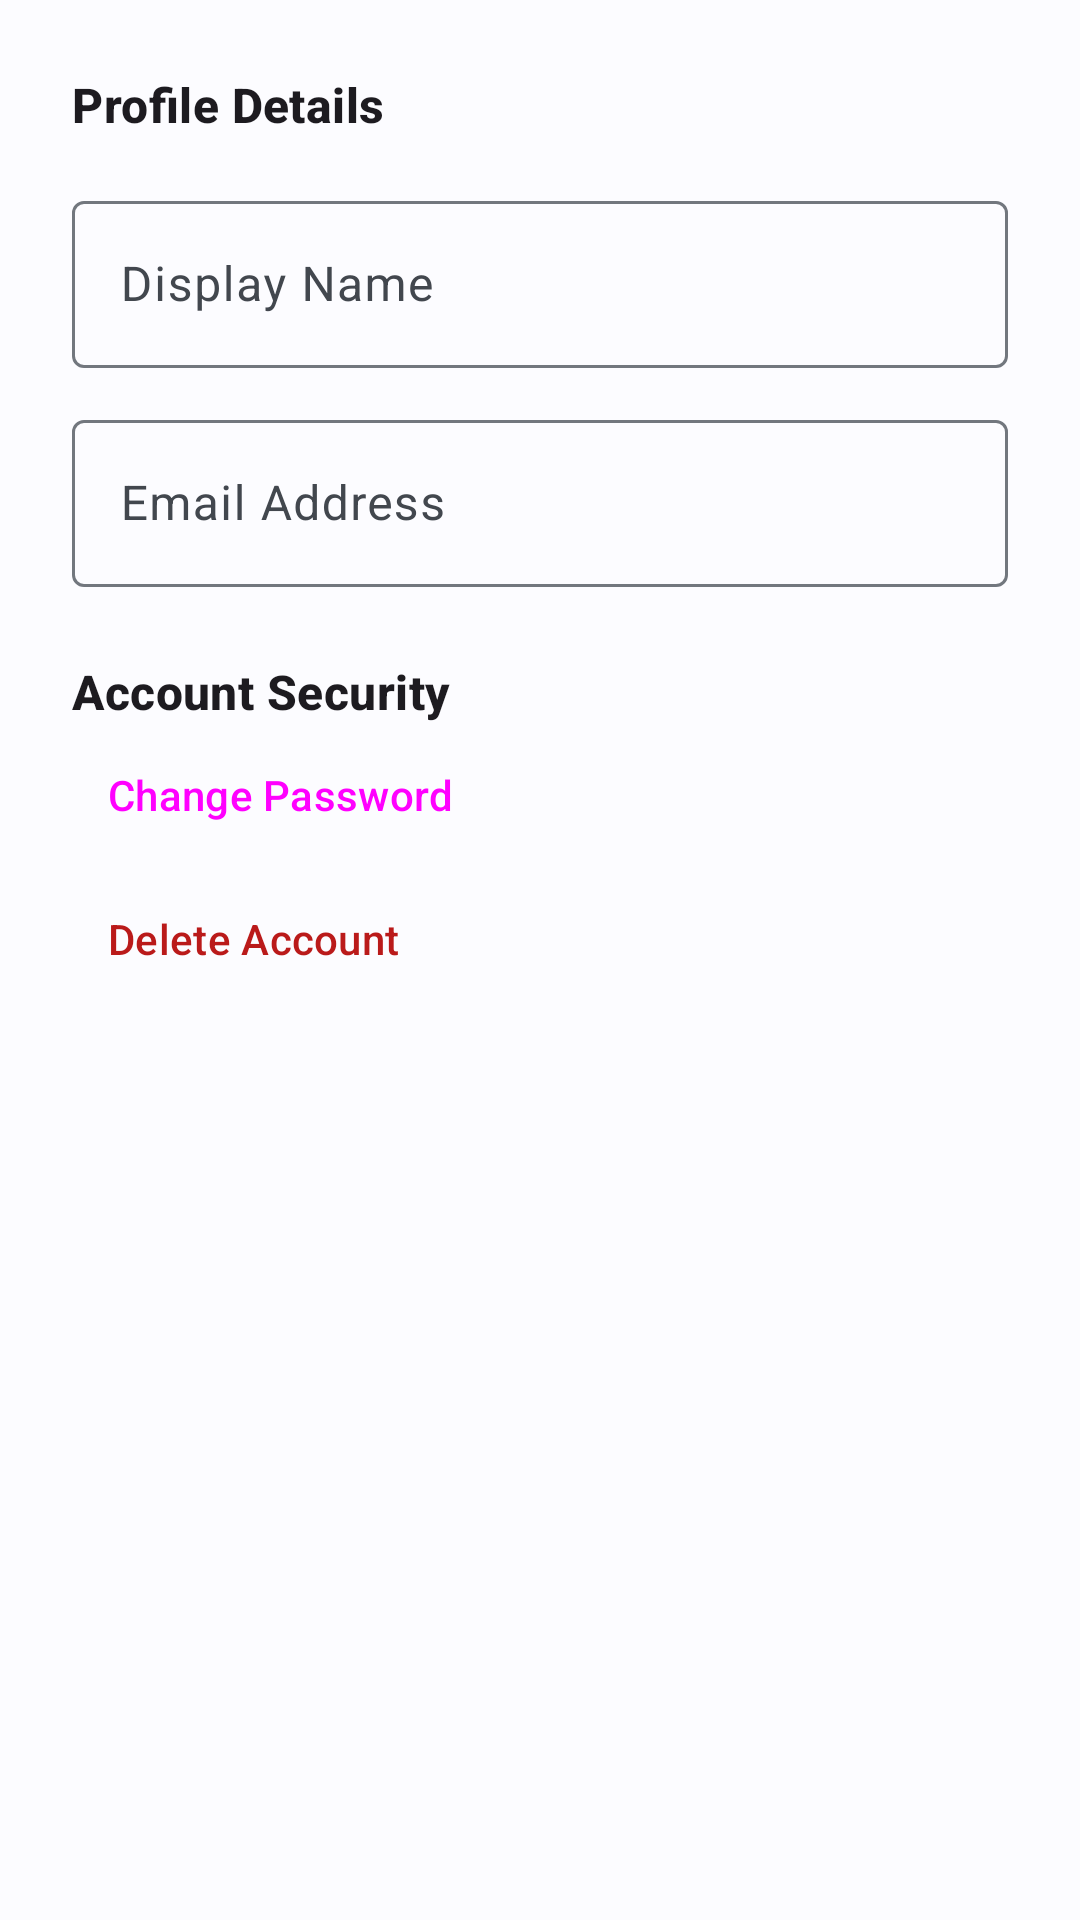

Write the Android layout XML for this screen, with the resource values it uses.
<!-- AndroidManifest.xml: application theme Theme.Habitly -->
<!-- res/layout/dialog_account_settings.xml -->
<?xml version="1.0" encoding="utf-8"?>
<LinearLayout xmlns:android="http://schemas.android.com/apk/res/android"
    android:layout_width="match_parent"
    android:layout_height="wrap_content"
    android:orientation="vertical"
    android:padding="24dp">

    <TextView
        android:layout_width="wrap_content"
        android:layout_height="wrap_content"
        android:text="Profile Details"
        android:textAppearance="@style/TextAppearance.Material3.TitleMedium"
        android:textStyle="bold" />

    <com.google.android.material.textfield.TextInputLayout
        android:id="@+id/til_account_name"
        style="@style/Widget.Material3.TextInputLayout.OutlinedBox"
        android:layout_width="match_parent"
        android:layout_height="wrap_content"
        android:layout_marginTop="16dp"
        android:hint="Display Name">

        <com.google.android.material.textfield.TextInputEditText
            android:id="@+id/et_account_name"
            android:layout_width="match_parent"
            android:layout_height="wrap_content" />
    </com.google.android.material.textfield.TextInputLayout>

    <com.google.android.material.textfield.TextInputLayout
        android:id="@+id/til_account_email"
        style="@style/Widget.Material3.TextInputLayout.OutlinedBox"
        android:layout_width="match_parent"
        android:layout_height="wrap_content"
        android:layout_marginTop="12dp"
        android:hint="Email Address">

        <com.google.android.material.textfield.TextInputEditText
            android:id="@+id/et_account_email"
            android:layout_width="match_parent"
            android:layout_height="wrap_content"
            android:inputType="textEmailAddress" />
    </com.google.android.material.textfield.TextInputLayout>

    <TextView
        android:layout_width="wrap_content"
        android:layout_height="wrap_content"
        android:layout_marginTop="24dp"
        android:text="Account Security"
        android:textAppearance="@style/TextAppearance.Material3.TitleMedium"
        android:textStyle="bold" />

    <Button
        android:id="@+id/btn_change_password"
        style="@style/Widget.Material3.Button.TextButton"
        android:layout_width="match_parent"
        android:layout_height="wrap_content"
        android:layout_marginTop="8dp"
        android:gravity="start"
        android:text="@string/change_password" />

    <Button
        android:id="@+id/btn_delete_account"
        style="@style/Widget.Material3.Button.TextButton"
        android:layout_width="match_parent"
        android:layout_height="wrap_content"
        android:gravity="start"
        android:text="@string/delete_account"
        android:textColor="?attr/colorError" />

</LinearLayout>
<!-- resources referenced by this layout -->
<resources>
  <string name="change_password">Change Password</string>
  <string name="delete_account">Delete Account</string>
  <style name="Theme.Habitly" parent="Base.Theme.HabitFlow" />
  <color name="md_theme_light_primary">#006495</color>
  <color name="md_theme_light_onPrimary">#FFFFFF</color>
  <color name="md_theme_light_primaryContainer">#CBE6FF</color>
  <color name="md_theme_light_onPrimaryContainer">#001E30</color>
  <color name="md_theme_light_secondary">#50606E</color>
  <color name="md_theme_light_onSecondary">#FFFFFF</color>
  <color name="md_theme_light_secondaryContainer">#D3E5F5</color>
  <color name="md_theme_light_onSecondaryContainer">#0C1D29</color>
  <color name="md_theme_light_tertiary">#65587E</color>
  <color name="md_theme_light_onTertiary">#FFFFFF</color>
  <color name="md_theme_light_tertiaryContainer">#EBDDFF</color>
  <color name="md_theme_light_onTertiaryContainer">#201637</color>
  <color name="md_theme_light_error">#BA1A1A</color>
  <color name="md_theme_light_onError">#FFFFFF</color>
  <color name="md_theme_light_errorContainer">#FFDAD6</color>
  <color name="md_theme_light_onErrorContainer">#410002</color>
  <color name="md_theme_light_background">#FCFCFF</color>
  <color name="md_theme_light_outline">#72777E</color>
  <color name="md_theme_light_surface">#FCFCFF</color>
  <color name="md_theme_light_onSurface">#191C1E</color>
  <color name="md_theme_light_surfaceVariant">#DEE3EB</color>
  <color name="md_theme_light_onSurfaceVariant">#42474E</color>
  <color name="md_theme_light_outlineVariant">#C2C7CF</color>
  <color name="glass_white">#A6FFFFFF</color>
</resources>
